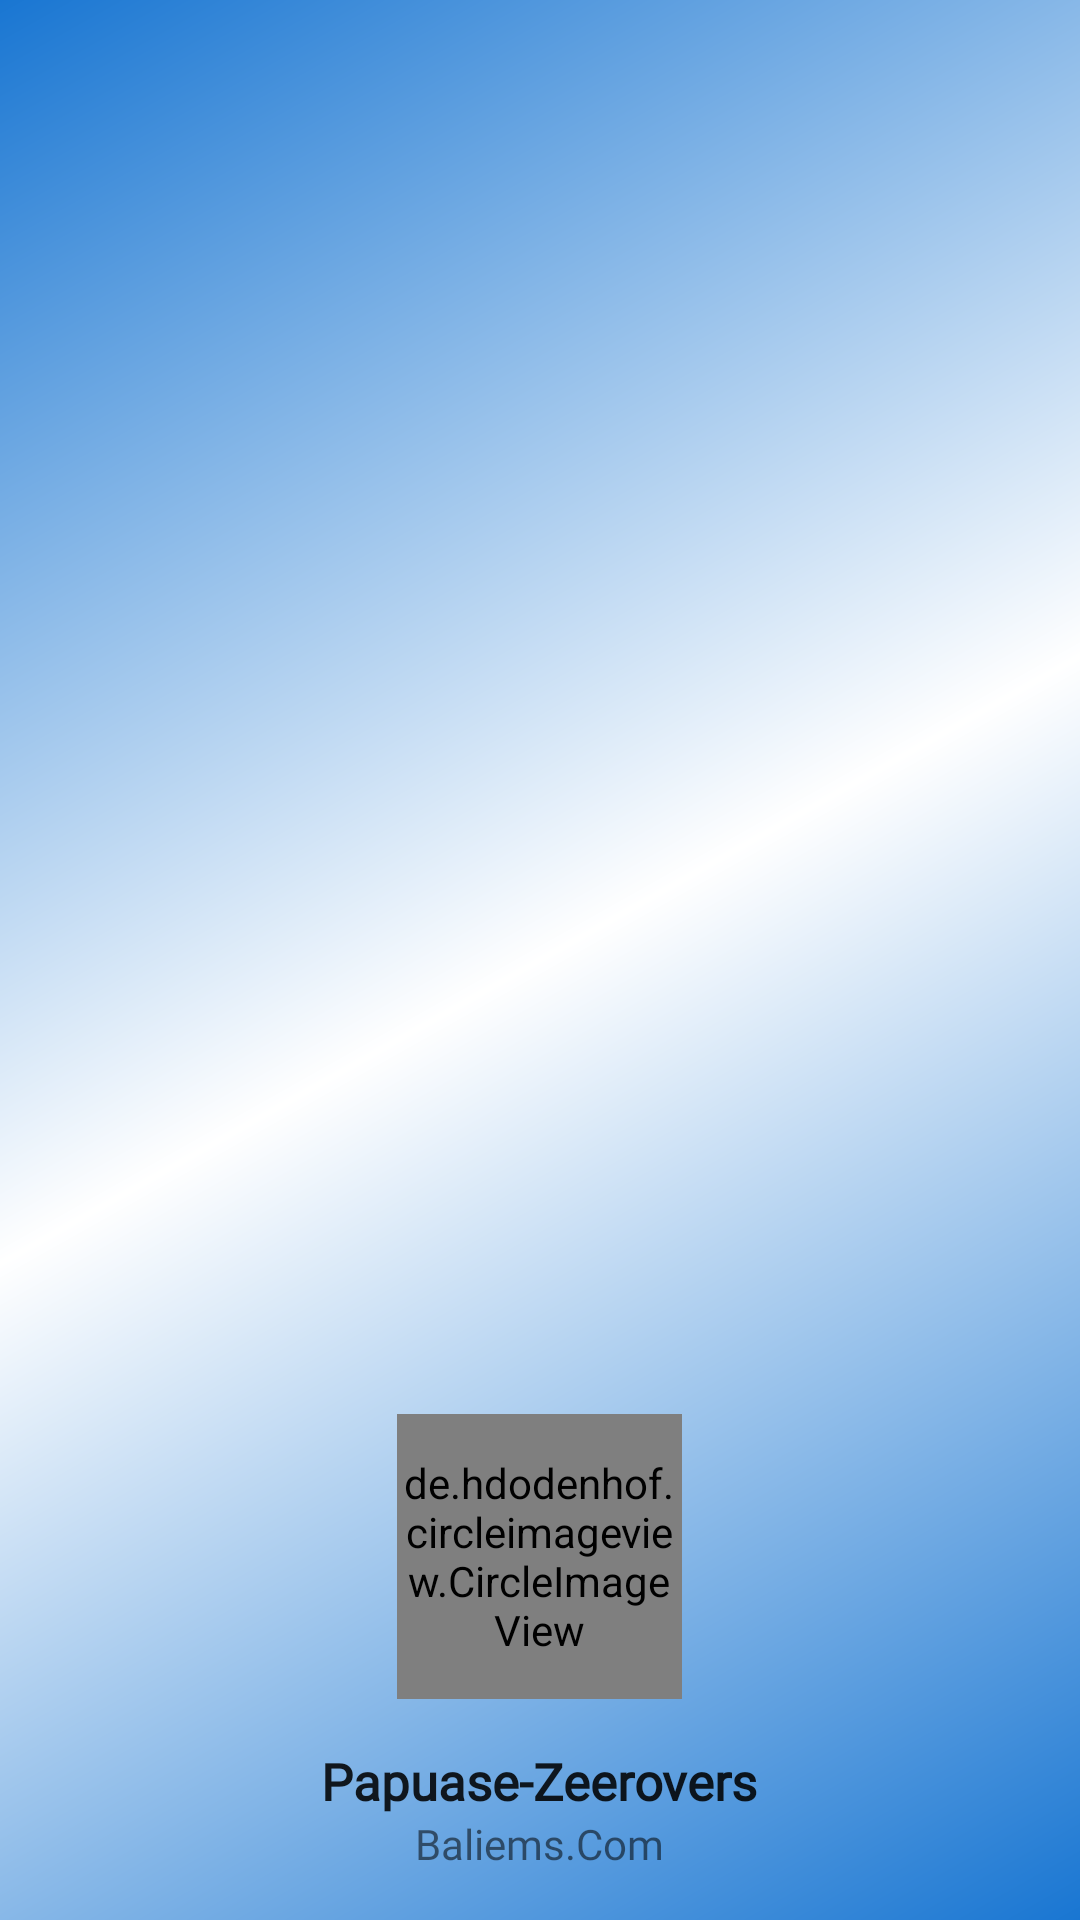

Android layout source for this screen:
<!-- AndroidManifest.xml: application theme AppTheme -->
<!-- res/layout/nav_header_main.xml -->
<?xml version="1.0" encoding="utf-8"?>
<LinearLayout xmlns:android="http://schemas.android.com/apk/res/android"
    android:layout_width="match_parent"
    android:layout_height="@dimen/nav_header_height"
    xmlns:app="http://schemas.android.com/apk/res-auto"
    android:background="@drawable/side_nav_bar"
    android:gravity="bottom|center"
    android:orientation="vertical"
    android:paddingBottom="@dimen/activity_vertical_margin">

    <de.hdodenhof.circleimageview.CircleImageView
        android:id="@+id/imageProfile"
        android:layout_width="95dp"
        android:layout_height="95dp"
        android:layout_centerHorizontal="true"
        android:layout_marginBottom="8dp"
        app:srcCompat="@drawable/default_picture" />

    <TextView
        android:id="@+id/user_name"
        android:layout_width="wrap_content"
        android:layout_height="wrap_content"
        android:paddingTop="@dimen/nav_header_vertical_spacing"
        android:text="@string/nav_header_title"
        android:textStyle="bold"
        android:textSize="17sp"
        android:fontFamily="@font/ubuntu_r"
        android:textAppearance="@style/TextAppearance.AppCompat.Body1" />

    <TextView
        android:id="@+id/user_email"
        android:layout_width="wrap_content"
        android:layout_height="wrap_content"
        android:fontFamily="@font/ubuntu_r"
        android:text="@string/nav_header_subtitle" />

</LinearLayout>
<!-- resources referenced by this layout -->
<resources>
  <dimen name="activity_vertical_margin">16dp</dimen>
  <dimen name="nav_header_height">176dp</dimen>
  <dimen name="nav_header_vertical_spacing">8dp</dimen>
  <!-- drawable side_nav_bar (drawable-v24) -->
  <shape xmlns:android="http://schemas.android.com/apk/res/android"
      android:shape="rectangle">
      <gradient
          android:angle="135"
          android:centerColor="@color/white"
          android:endColor="@color/colorPrimaryDark"
          android:startColor="@color/colorPrimaryDark"
          android:type="linear" />
  </shape>
  <string name="nav_header_subtitle">Baliems.Com</string>
  <string name="nav_header_title">Papua Mobile</string>
  <style name="AppTheme" parent="Theme.AppCompat.Light.DarkActionBar">
          
          <item name="colorPrimary">@color/colorPrimary</item>
          <item name="colorPrimaryDark">@color/colorPrimaryDark</item>
          <item name="colorAccent">@color/colorAccent</item>
      </style>
  <color name="white">#FFFFFF</color>
  <color name="colorPrimaryDark">#1976d2</color>
  <color name="colorPrimary">#2196F1</color>
  <color name="colorAccent">#2196F1</color>
</resources>
